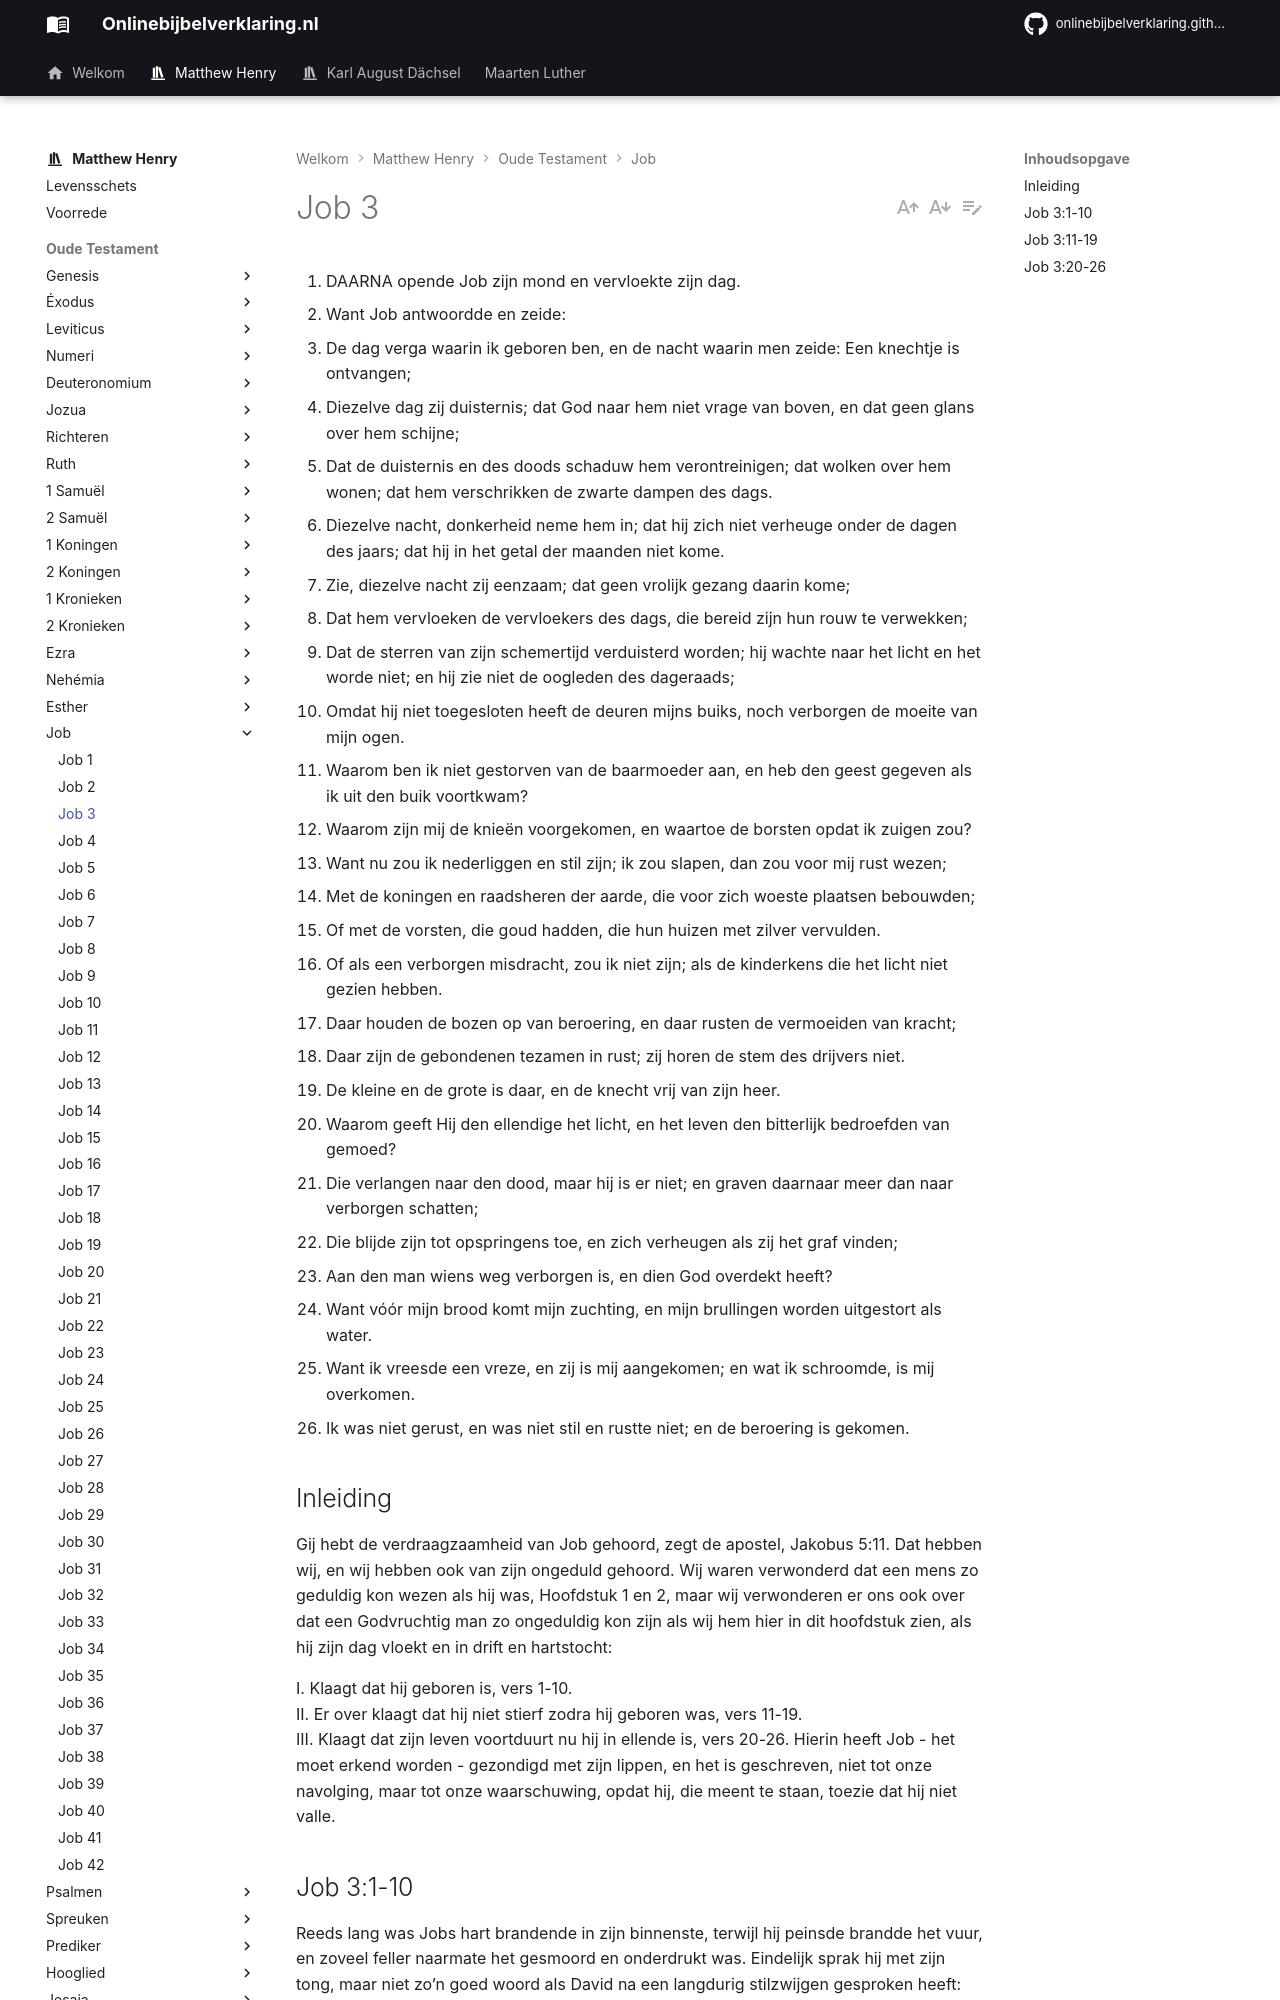

repository: onlinebijbelverklaring/onlinebijbelverklaring.github.io · page: matthewhenry/Job/Job3/index.html · generator: mkdocs

1. DAARNA opende Job zijn mond en vervloekte zijn dag.
2. Want Job antwoordde en zeide:
3. De dag verga waarin ik geboren ben, en de nacht waarin men zeide: Een knechtje is ontvangen;
4. Diezelve dag zij duisternis; dat God naar hem niet vrage van boven, en dat geen glans over hem schijne;
5. Dat de duisternis en des doods schaduw hem verontreinigen; dat wolken over hem wonen; dat hem verschrikken de zwarte dampen des dags.
6. Diezelve nacht, donkerheid neme hem in; dat hij zich niet verheuge onder de dagen des jaars; dat hij in het getal der maanden niet kome.
7. Zie, diezelve nacht zij eenzaam; dat geen vrolijk gezang daarin kome;
8. Dat hem vervloeken de vervloekers des dags, die bereid zijn hun rouw te verwekken;
9. Dat de sterren van zijn schemertijd verduisterd worden; hij wachte naar het licht en het worde niet; en hij zie niet de oogleden des dageraads;
10. Omdat hij niet toegesloten heeft de deuren mijns buiks, noch verborgen de moeite van mijn ogen.
11. Waarom ben ik niet gestorven van de baarmoeder aan, en heb den geest gegeven als ik uit den buik voortkwam?
12. Waarom zijn mij de knieën voorgekomen, en waartoe de borsten opdat ik zuigen zou?
13. Want nu zou ik nederliggen en stil zijn; ik zou slapen, dan zou voor mij rust wezen;
14. Met de koningen en raadsheren der aarde, die voor zich woeste plaatsen bebouwden;
15. Of met de vorsten, die goud hadden, die hun huizen met zilver vervulden.
16. Of als een verborgen misdracht, zou ik niet zijn; als de kinderkens die het licht niet gezien hebben.
17. Daar houden de bozen op van beroering, en daar rusten de vermoeiden van kracht;
18. Daar zijn de gebondenen tezamen in rust; zij horen de stem des drijvers niet.
19. De kleine en de grote is daar, en de knecht vrij van zijn heer.
20. Waarom geeft Hij den ellendige het licht, en het leven den bitterlijk bedroefden van gemoed?
21. Die verlangen naar den dood, maar hij is er niet; en graven daarnaar meer dan naar verborgen schatten;
22. Die blijde zijn tot opspringens toe, en zich verheugen als zij het graf vinden;
23. Aan den man wiens weg verborgen is, en dien God overdekt heeft?
24. Want vóór mijn brood komt mijn zuchting, en mijn brullingen worden uitgestort als water.
25. Want ik vreesde een vreze, en zij is mij aangekomen; en wat ik schroomde, is mij overkomen.
26. Ik was niet gerust, en was niet stil en rustte niet; en de beroering is gekomen.

## Inleiding

Gij hebt de verdraagzaamheid van Job gehoord, zegt de apostel, Jakobus 5:11. Dat hebben wij, en wij hebben ook van zijn ongeduld gehoord. Wij waren verwonderd dat een mens zo geduldig kon wezen als hij was, Hoofdstuk 1 en 2, maar wij verwonderen er ons ook over dat een Godvruchtig man zo ongeduldig kon zijn als wij hem hier in dit hoofdstuk zien, als hij zijn dag vloekt en in drift en hartstocht:

I. Klaagt dat hij geboren is, vers 1-10.  
II. Er over klaagt dat hij niet stierf zodra hij geboren was, vers 11-19.  
III. Klaagt dat zijn leven voortduurt nu hij in ellende is, vers 20-26. Hierin heeft Job - het moet erkend worden - gezondigd met zijn lippen, en het is geschreven, niet tot onze navolging, maar tot onze waarschuwing, opdat hij, die meent te staan, toezie dat hij niet valle.
